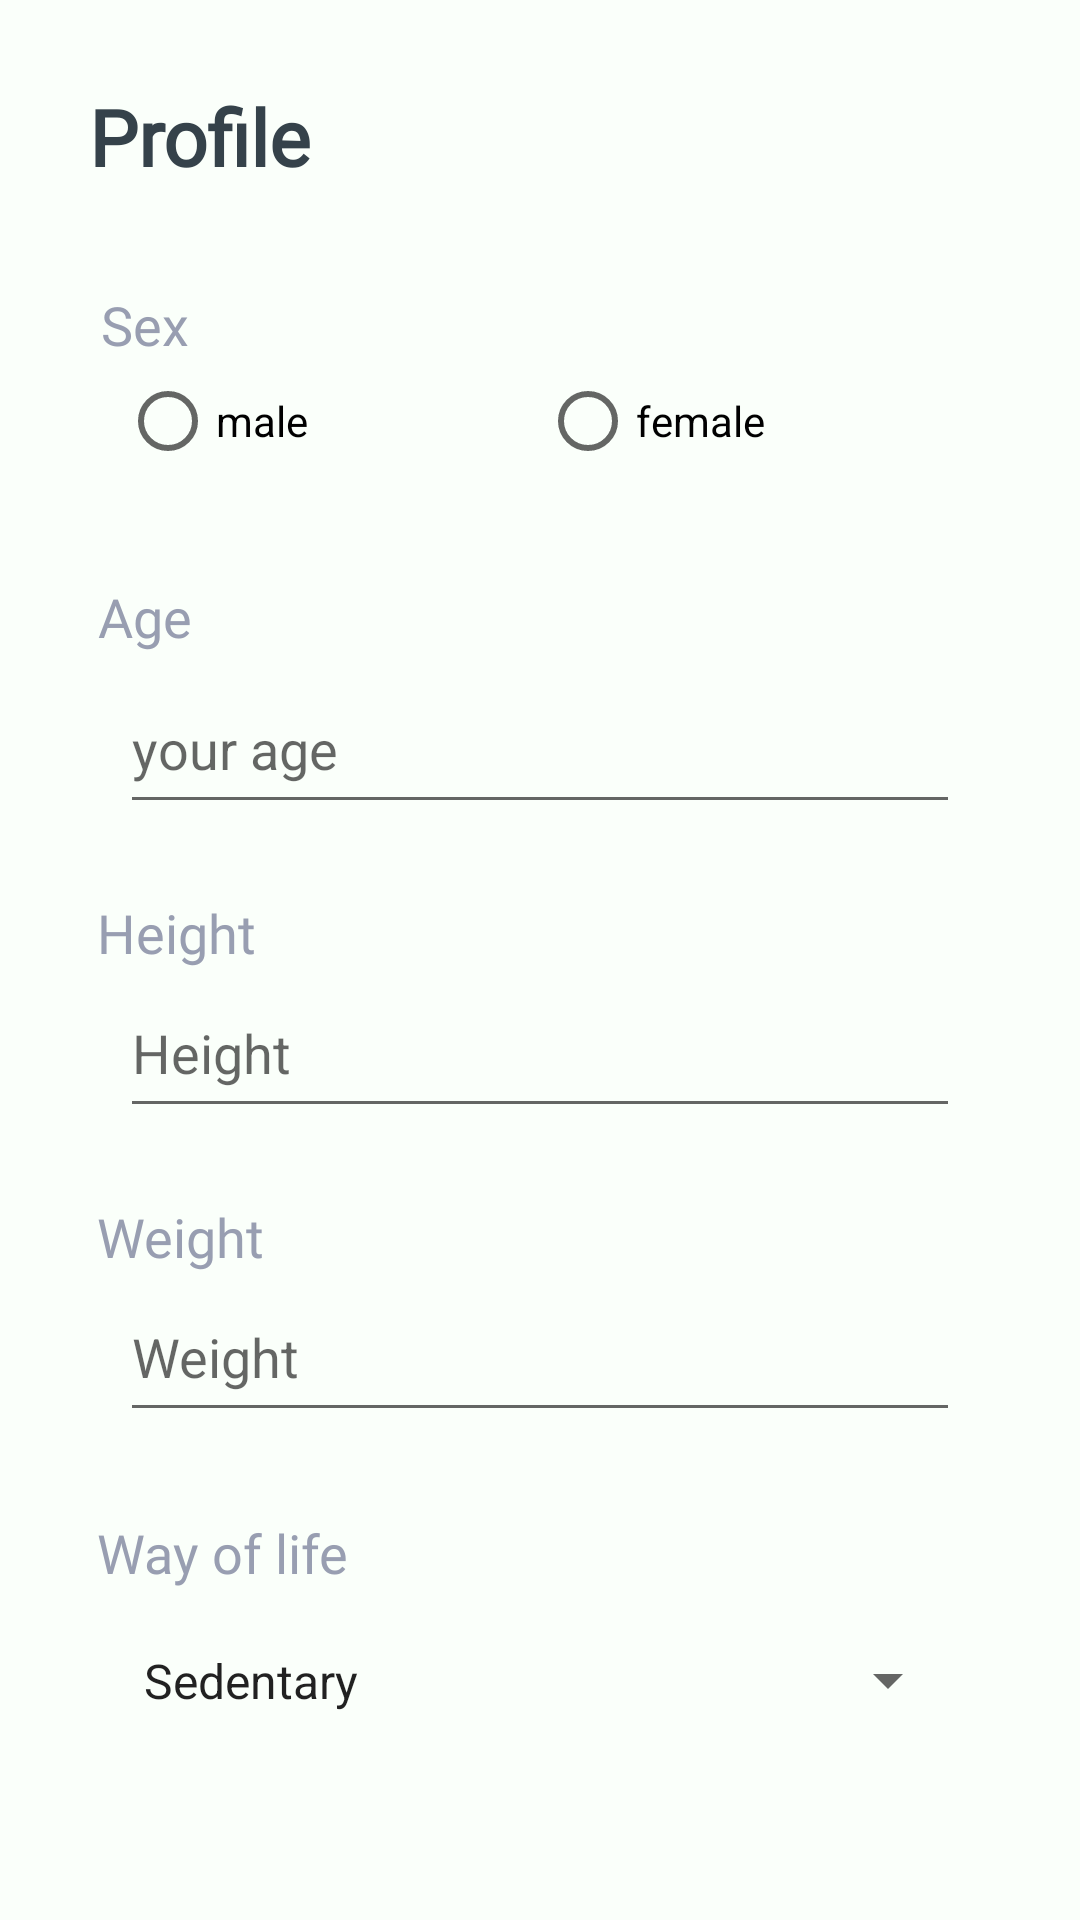

Reconstruct the res/layout file that produces this screen, plus the resources it refers to.
<!-- AndroidManifest.xml: application theme AppTheme -->
<!-- res/layout/fragment_profile.xml -->
<?xml version="1.0" encoding="utf-8"?>
<FrameLayout xmlns:android="http://schemas.android.com/apk/res/android"
    xmlns:app="http://schemas.android.com/apk/res-auto"
    xmlns:tools="http://schemas.android.com/tools"
    android:layout_width="match_parent"
    android:layout_height="match_parent"
    tools:context=".mainpages.buttonNavPages.NavProfileFragment">

    <androidx.constraintlayout.widget.ConstraintLayout
        android:layout_width="match_parent"
        android:layout_height="match_parent"
        android:background="#fafffa">

        <TextView
            android:id="@+id/wayTitleTextView"
            style="@style/MainTextStyle"
            android:layout_width="186dp"
            android:layout_height="wrap_content"
            android:layout_marginTop="28dp"
            android:text="@string/way_title"
            app:layout_constraintEnd_toEndOf="parent"
            app:layout_constraintHorizontal_bias="0.0"
            app:layout_constraintStart_toStartOf="@+id/weightTitleTextView"
            app:layout_constraintTop_toBottomOf="@+id/weightEditText" />

        <TextView
            android:id="@+id/AgeTitleTextView"
            style="@style/MainTextStyle"
            android:layout_width="70dp"
            android:layout_height="wrap_content"
            android:layout_marginTop="16dp"
            android:text="@string/age_title"
            app:layout_constraintEnd_toEndOf="@+id/sexTitleTextView"
            app:layout_constraintHorizontal_bias="1.0"
            app:layout_constraintStart_toStartOf="@+id/sexTitleTextView"
            app:layout_constraintTop_toBottomOf="@+id/sexRadioGroup" />

        <EditText
            android:id="@+id/ageEditText"
            android:layout_width="0dp"
            android:layout_height="53dp"
            android:layout_marginTop="4dp"
            android:ems="10"
            android:hint="@string/age_hint"
            android:inputType="number"
            app:layout_constraintEnd_toEndOf="@+id/sexRadioGroup"
            app:layout_constraintStart_toStartOf="@+id/sexRadioGroup"
            app:layout_constraintTop_toBottomOf="@+id/AgeTitleTextView" />

        <TextView
            android:id="@+id/heightTitleTextView"
            style="@style/MainTextStyle"
            android:layout_width="74dp"
            android:layout_height="wrap_content"
            android:layout_marginTop="24dp"
            android:text="@string/height_title"
            app:layout_constraintEnd_toEndOf="@+id/AgeTitleTextView"
            app:layout_constraintHorizontal_bias="0.153"
            app:layout_constraintStart_toStartOf="@+id/AgeTitleTextView"
            app:layout_constraintTop_toBottomOf="@+id/ageEditText" />

        <EditText
            android:id="@+id/heightEditText"
            android:layout_width="0dp"
            android:layout_height="53dp"
            android:ems="10"
            android:hint="@string/height_title"
            android:inputType="numberSigned"
            android:minHeight="48dp"
            app:layout_constraintEnd_toEndOf="@+id/ageEditText"
            app:layout_constraintHorizontal_bias="0.495"
            app:layout_constraintStart_toStartOf="@+id/ageEditText"
            app:layout_constraintTop_toBottomOf="@+id/heightTitleTextView" />

        <TextView
            android:id="@+id/weightTitleTextView"
            style="@style/MainTextStyle"
            android:layout_width="76dp"
            android:layout_height="wrap_content"
            android:layout_marginTop="24dp"
            android:text="@string/weight_title"
            app:layout_constraintEnd_toEndOf="@+id/heightTitleTextView"
            app:layout_constraintHorizontal_bias="0.158"
            app:layout_constraintStart_toStartOf="@+id/heightTitleTextView"
            app:layout_constraintTop_toBottomOf="@+id/heightEditText" />

        <EditText
            android:id="@+id/weightEditText"
            android:layout_width="0dp"
            android:layout_height="53dp"
            android:ems="10"
            android:hint="@string/weight_title"
            android:inputType="numberSigned"
            android:minHeight="48dp"
            app:layout_constraintEnd_toEndOf="@+id/heightEditText"
            app:layout_constraintStart_toStartOf="@+id/heightEditText"
            app:layout_constraintTop_toBottomOf="@+id/weightTitleTextView" />

        <TextView
            android:id="@+id/profileTitleTextView"
            style="@style/TitleStyle"
            android:layout_width="106dp"
            android:layout_height="60dp"
            android:layout_marginTop="28dp"
            android:text="@string/profile_title"
            app:layout_constraintEnd_toEndOf="parent"
            app:layout_constraintHorizontal_bias="0.052"
            app:layout_constraintStart_toStartOf="parent"
            app:layout_constraintTop_toTopOf="parent" />

        <TextView
            android:id="@+id/sexTitleTextView"
            style="@style/MainTextStyle"
            android:layout_width="69dp"
            android:layout_height="wrap_content"
            android:layout_marginTop="8dp"
            android:text="@string/gender_title"
            app:layout_constraintEnd_toEndOf="parent"
            app:layout_constraintHorizontal_bias="0.116"
            app:layout_constraintStart_toStartOf="parent"
            app:layout_constraintTop_toBottomOf="@+id/profileTitleTextView" />

        <RadioGroup
            android:id="@+id/sexRadioGroup"
            android:layout_width="0dp"
            android:layout_height="53dp"
            android:layout_marginStart="40dp"
            android:layout_marginTop="4dp"
            android:layout_marginEnd="40dp"
            android:orientation="horizontal"
            app:layout_constraintEnd_toEndOf="parent"
            app:layout_constraintHorizontal_bias="0.0"
            app:layout_constraintStart_toStartOf="parent"
            app:layout_constraintTop_toBottomOf="@+id/sexTitleTextView">

            <RadioButton
                android:id="@+id/checkMale"
                android:layout_width="0dp"
                android:layout_height="wrap_content"
                android:layout_weight="1"
                android:text="@string/male_title"
                tools:ignore="TouchTargetSizeCheck" />

            <RadioButton
                android:id="@+id/checkFemale"
                android:layout_width="0dp"
                android:layout_height="wrap_content"
                android:layout_weight="1"
                android:text="@string/female_title"
                tools:ignore="TouchTargetSizeCheck" />
        </RadioGroup>

        <Button
            android:id="@+id/button"
            style="@style/SignButtonStyle"
            android:layout_width="132dp"
            android:layout_height="46dp"
            android:layout_marginStart="50dp"
            android:layout_marginTop="33dp"
            android:layout_marginEnd="90dp"
            android:layout_marginBottom="28dp"
            android:text="@string/save_button"
            app:layout_constraintBottom_toBottomOf="parent"
            app:layout_constraintEnd_toEndOf="parent"
            app:layout_constraintHorizontal_bias="0.0"
            app:layout_constraintStart_toStartOf="parent"
            app:layout_constraintTop_toBottomOf="@+id/spinner"
            app:layout_constraintVertical_bias="0.0" />

        <Spinner
            android:id="@+id/spinner"
            android:layout_width="0dp"
            android:layout_height="53dp"
            android:layout_marginTop="4dp"
            android:entries="@array/way"
            app:layout_constraintEnd_toEndOf="@+id/weightEditText"
            app:layout_constraintHorizontal_bias="0.0"
            app:layout_constraintStart_toStartOf="@+id/weightEditText"
            app:layout_constraintTop_toBottomOf="@+id/wayTitleTextView" />

    </androidx.constraintlayout.widget.ConstraintLayout>
</FrameLayout>
<!-- resources referenced by this layout -->
<resources>
  <array name="way">
          <item>Sedentary</item>
      <item>Low</item>
      <item>Moderate</item>
      <item>Active</item>
      <item>Athlete</item>
  
      </array>
  <string name="age_hint">your age</string>
  <string name="age_title">Age</string>
  <string name="female_title">female</string>
  <string name="gender_title">Sex</string>
  <string name="height_title">Height</string>
  <string name="male_title">male</string>
  <string name="profile_title">Profile</string>
  <string name="save_button">Save</string>
  <string name="way_title">Way of life</string>
  <string name="weight_title">Weight</string>
  <style name="MainTextStyle">
          <item name="android:textColor">#989eb1</item>
          <item name="android:textSize">18sp</item>
          <item name="android:fontFamily">@font/quicksand_bold</item>
      </style>
  <style name="SignButtonStyle">
          <item name="android:backgroundTint">#aedd94</item>
          <item name="android:textAlignment">center</item>
          <item name="android:color">#aedd94</item>
          <item name="android:textColor">#FFFFFF</item>
          <item name="android:textSize">17sp</item>
          <item name="android:fontFamily">@font/asap</item>
      </style>
  <style name="TitleStyle">
  
          <item name="android:textAlignment">center</item>
          <item name="android:textStyle">bold</item>
          <item name="android:textColor">#35424a</item>
          <item name="android:textSize">26sp</item>
          <item name="android:fontFamily">@font/quicksand_bold</item>
      </style>
  <style name="AppTheme" parent="Theme.AppCompat.Light.NoActionBar">
  
      </style>
</resources>
